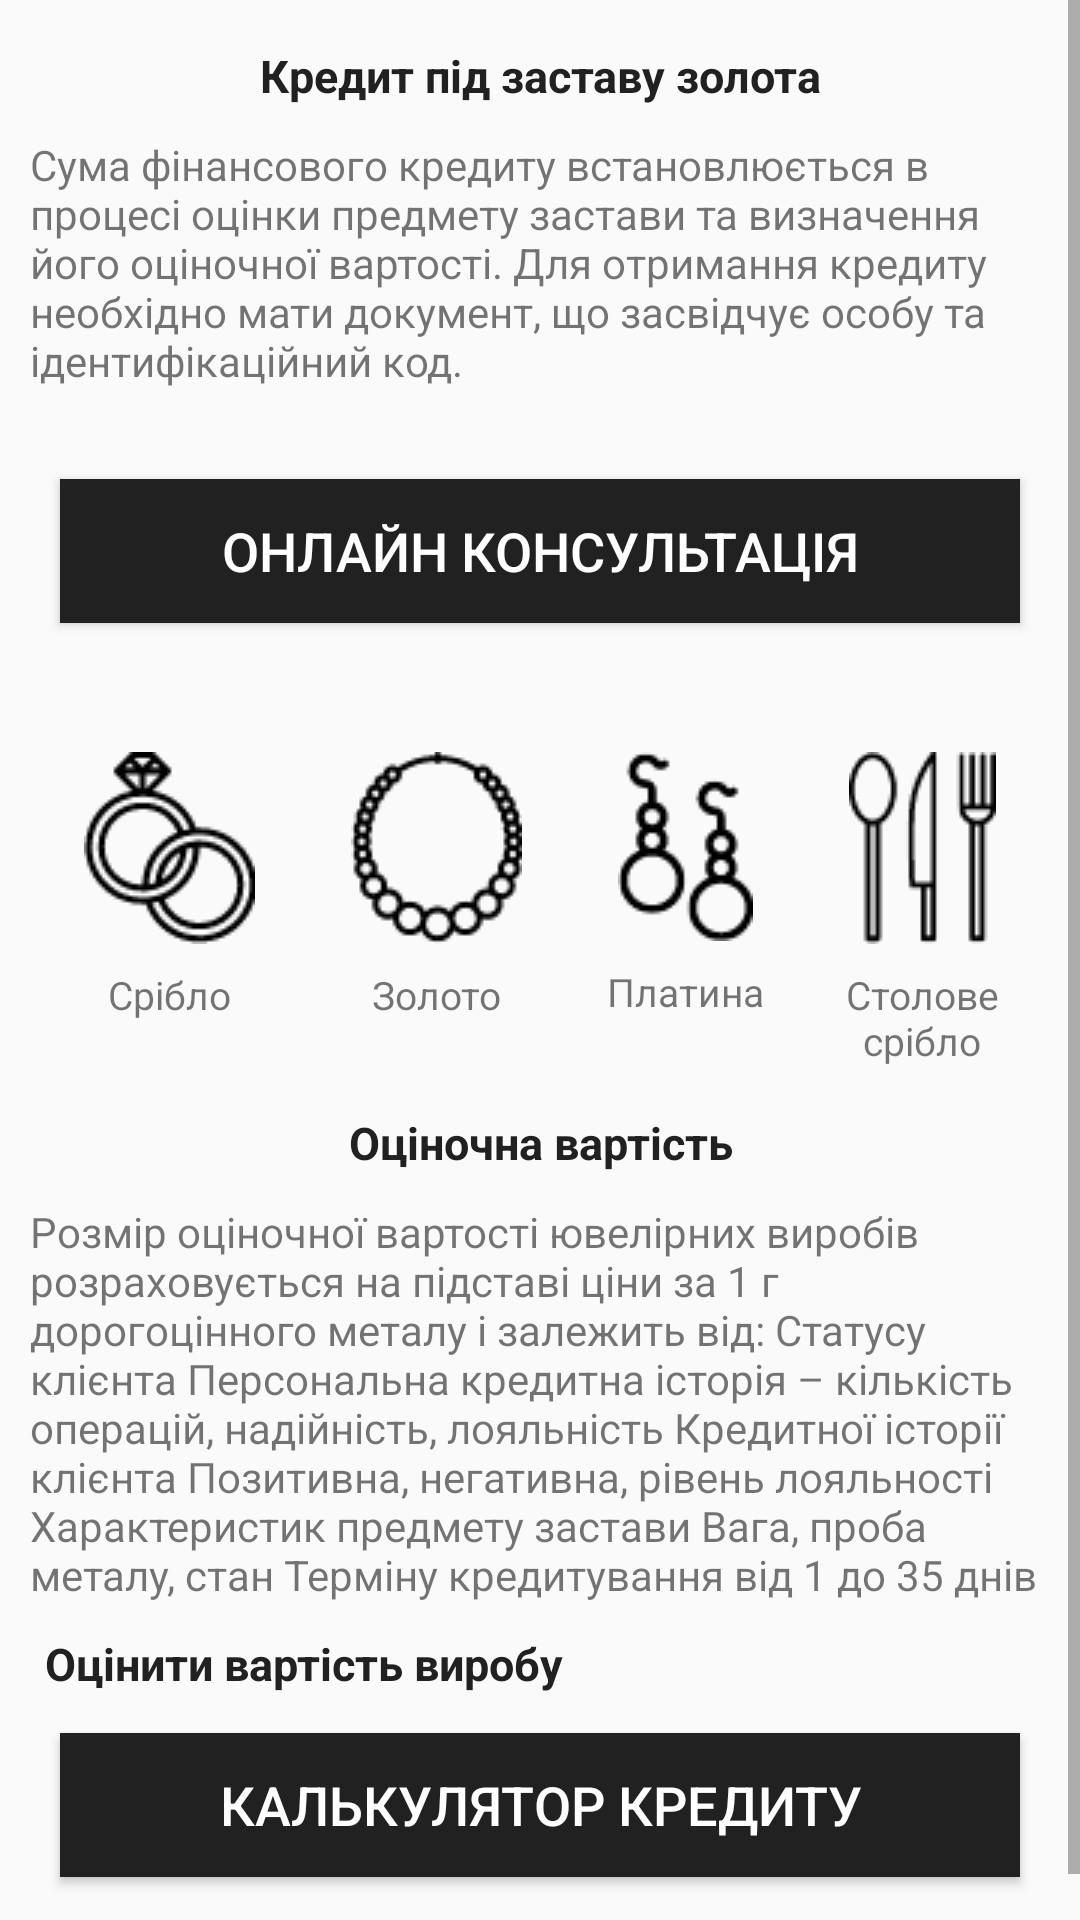

The Android layout XML behind this screen, and the referenced resources:
<!-- AndroidManifest.xml: application theme AppTheme -->
<!-- res/layout/fragment_conditions_jewerly.xml -->
<?xml version="1.0" encoding="utf-8"?>
<LinearLayout
    xmlns:android="http://schemas.android.com/apk/res/android"
    xmlns:app="http://schemas.android.com/apk/res-auto"
    xmlns:tools="http://schemas.android.com/tools"
    android:layout_width="match_parent"
    android:layout_height="match_parent"
    android:orientation="vertical">

    <ScrollView
        android:layout_width="match_parent"
        android:layout_height="match_parent">

        <LinearLayout
            android:layout_width="match_parent"
            android:layout_height="wrap_content"
            android:orientation="vertical">


            <TextView
                android:layout_width="match_parent"
                android:layout_height="wrap_content"
                android:layout_marginTop="15dp"
                android:text="Кредит під заставу золота"
                android:textStyle="bold"
                android:textColor="@color/colorPrimaryDark"
                android:textAlignment="center"
                android:textSize="15sp" />

            <TextView
                android:layout_width="match_parent"
                android:layout_height="wrap_content"
                android:layout_margin="10dp"
                android:layout_marginLeft="10dp"
                android:text="@string/finance_credit_sum" />

            <Button
                android:id="@+id/consultationFromJewerly"
                android:layout_width="match_parent"
                android:layout_height="wrap_content"
                android:layout_margin="20dp"
                android:background="@color/colorPrimaryDark"
                android:text="@string/online_consultation"
                android:textColor="#fff"
                android:textSize="18sp" />


            <android.support.constraint.ConstraintLayout
                android:layout_width="match_parent"
                android:layout_height="wrap_content"
                android:layout_gravity="center"
                android:layout_marginTop="15dp"
                android:orientation="horizontal">

                <ImageView
                    android:id="@+id/imgArgentum"
                    android:layout_width="wrap_content"
                    android:layout_height="wrap_content"
                    android:layout_marginEnd="4dp"
                    android:layout_marginLeft="4dp"
                    android:layout_marginRight="4dp"
                    android:layout_marginStart="4dp"
                    android:layout_marginTop="8dp"
                    android:src="@drawable/cond4"
                    app:layout_constraintEnd_toStartOf="@+id/imgAurum"
                    app:layout_constraintStart_toStartOf="parent"
                    app:layout_constraintTop_toTopOf="parent" />

                <ImageView
                    android:id="@+id/imgAurum"
                    android:layout_width="wrap_content"
                    android:layout_height="wrap_content"
                    android:layout_marginEnd="4dp"
                    android:layout_marginStart="4dp"
                    android:layout_marginTop="8dp"
                    android:src="@drawable/cond1"
                    app:layout_constraintEnd_toStartOf="@+id/imgPlatina"
                    app:layout_constraintStart_toEndOf="@+id/imgArgentum"
                    app:layout_constraintTop_toTopOf="parent" />

                <ImageView
                    android:id="@+id/imgTableArgentum"
                    android:layout_width="wrap_content"
                    android:layout_height="wrap_content"
                    android:layout_marginEnd="4dp"
                    android:layout_marginLeft="4dp"
                    android:layout_marginRight="4dp"
                    android:layout_marginStart="4dp"
                    android:layout_marginTop="8dp"
                    android:src="@drawable/cond3"
                    app:layout_constraintEnd_toEndOf="parent"
                    app:layout_constraintStart_toEndOf="@+id/imgPlatina"
                    app:layout_constraintTop_toTopOf="parent" />

                <ImageView
                    android:id="@+id/imgPlatina"
                    android:layout_width="wrap_content"
                    android:layout_height="wrap_content"
                    android:layout_marginEnd="4dp"
                    android:layout_marginStart="4dp"
                    android:layout_marginTop="8dp"
                    android:src="@drawable/cond2"
                    app:layout_constraintEnd_toStartOf="@+id/imgTableArgentum"
                    app:layout_constraintStart_toEndOf="@+id/imgAurum"
                    app:layout_constraintTop_toTopOf="parent" />

                <TextView
                    android:id="@+id/textView16"
                    android:layout_width="wrap_content"
                    android:layout_height="0dp"
                    android:layout_marginEnd="8dp"
                    android:layout_marginStart="8dp"
                    android:layout_marginTop="8dp"
                    android:text="@string/gold"
                    android:textSize="13dp"
                    app:layout_constraintEnd_toEndOf="@+id/imgAurum"
                    app:layout_constraintStart_toStartOf="@+id/imgAurum"
                    app:layout_constraintTop_toBottomOf="@+id/imgAurum" />

                <TextView
                    android:id="@+id/textView15"
                    android:layout_width="wrap_content"
                    android:layout_height="0dp"
                    android:layout_marginEnd="8dp"
                    android:layout_marginStart="8dp"
                    android:layout_marginTop="8dp"
                    android:text="@string/silver"
                    android:textSize="13dp"
                    app:layout_constraintEnd_toEndOf="@+id/imgArgentum"
                    app:layout_constraintStart_toStartOf="@+id/imgArgentum"
                    app:layout_constraintTop_toBottomOf="@+id/imgArgentum" />

                <TextView
                    android:id="@+id/textView14"
                    android:layout_width="wrap_content"
                    android:layout_height="wrap_content"
                    android:layout_marginEnd="8dp"
                    android:layout_marginStart="8dp"
                    android:layout_marginTop="8dp"
                    android:text="@string/platinum"
                    android:textSize="13dp"
                    app:layout_constraintEnd_toEndOf="@+id/imgPlatina"
                    app:layout_constraintStart_toStartOf="@+id/imgPlatina"
                    app:layout_constraintTop_toBottomOf="@+id/imgPlatina" />

                <TextView
                    android:id="@+id/textView13"
                    android:layout_width="0dp"
                    android:layout_height="wrap_content"
                    android:layout_marginEnd="16dp"
                    android:layout_marginLeft="16dp"
                    android:layout_marginRight="16dp"
                    android:layout_marginStart="16dp"
                    android:layout_marginTop="8dp"
                    android:text="Столове срібло"
                    android:textAlignment="center"
                    android:textSize="13dp"
                    app:layout_constraintEnd_toEndOf="parent"
                    app:layout_constraintStart_toEndOf="@+id/textView14"
                    app:layout_constraintTop_toBottomOf="@+id/imgTableArgentum" />
            </android.support.constraint.ConstraintLayout>

            <TextView
                android:layout_width="match_parent"
                android:layout_height="wrap_content"
                android:layout_marginTop="15dp"
                android:text="Оціночна вартість"
                android:textAlignment="center"
                android:textStyle="bold"
                android:textColor="@color/colorPrimaryDark"
                android:textSize="15sp" />

            <TextView
                android:layout_width="match_parent"
                android:layout_height="wrap_content"
                android:layout_margin="10dp"
                android:layout_marginLeft="10dp"
                android:text="@string/size_of_markable" />

            <TextView
                android:layout_width="match_parent"
                android:layout_height="wrap_content"
                android:layout_marginLeft="15dp"
                android:text="@string/marking_ssome"
                android:textStyle="bold"
                android:textColor="@color/colorPrimaryDark"
                android:textSize="15sp" />

            <Button
                android:id="@+id/calculatorButton"
                android:layout_width="match_parent"
                android:layout_height="wrap_content"
                android:layout_marginBottom="30dp"
                android:layout_marginLeft="20dp"
                android:layout_marginRight="20dp"
                android:layout_marginTop="13dp"
                android:background="@color/colorPrimaryDark"
                android:text="@string/credit_calculator"
                android:textColor="#fff"
                android:textSize="18sp" />
        </LinearLayout>
    </ScrollView>
</LinearLayout>
<!-- resources referenced by this layout -->
<resources>
  <color name="colorPrimaryDark">#ff212121</color>
  <!-- drawable cond1: png bitmap (drawable, 1080 bytes) -->
  <!-- drawable cond2: png bitmap (drawable, 953 bytes) -->
  <!-- drawable cond3: png bitmap (drawable, 692 bytes) -->
  <!-- drawable cond4: png bitmap (drawable, 1147 bytes) -->
  <string name="credit_calculator">КАЛЬКУЛЯТОР КРЕДИТУ</string>
  <string name="finance_credit_sum">Сума фінансового кредиту встановлюється в процесі оцінки предмету застави та визначення його оціночної вартості. Для отримання кредиту необхідно мати документ, що засвідчує особу та ідентифікаційний код.</string>
  <string name="gold">Золото</string>
  <string name="marking_ssome">Оцінити вартість виробу</string>
  <string name="online_consultation">ОНЛАЙН КОНСУЛЬТАЦІЯ</string>
  <string name="platinum">Платина</string>
  <string name="silver">Срібло</string>
  <string name="size_of_markable">Розмір оціночної вартості ювелірних виробів розраховується на підставі ціни за 1 г дорогоцінного металу і залежить від:   Статусу клієнта   Персональна кредитна історія – кількість операцій, надійність, лояльність   Кредитної історії клієнта   Позитивна, негативна, рівень лояльності   Характеристик предмету застави   Вага, проба металу, стан   Терміну кредитування   від 1 до 35 днів</string>
  <style name="AppTheme" parent="Theme.AppCompat.Light.DarkActionBar">
          
          <item name="colorPrimary">@color/colorPrimaryDark</item>
          <item name="colorPrimaryDark">@color/colorPrimaryDark</item>
          <item name="colorAccent">@color/colorAccent</item>
          <item name="android:backgroundDimEnabled">false</item>
          <item name="android:titleTextStyle">@style/MyTheme.ActionBar.TitleTextStyle</item>
          <item name="android:subtitleTextStyle">@style/MyTheme.ActionBar.TitleTextStyle</item>
          <item name="titleTextStyle">@style/MyTheme.ActionBar.TitleTextStyle</item>
          <item name="subtitleTextStyle">@style/MyTheme.ActionBar.TitleTextStyle</item>
          <item name="android:windowContentOverlay">@null</item>
          <item name="elevation">0dp</item>
      </style>
  <color name="colorAccent">#ff212121</color>
  <style name="MyTheme.ActionBar.TitleTextStyle" parent="@android:style/TextAppearance">
          <item name="android:textColor">@color/colorWhite</item>
          <item name="android:textSize">12sp</item>
      </style>
  <color name="colorWhite">#ffffff</color>
</resources>
